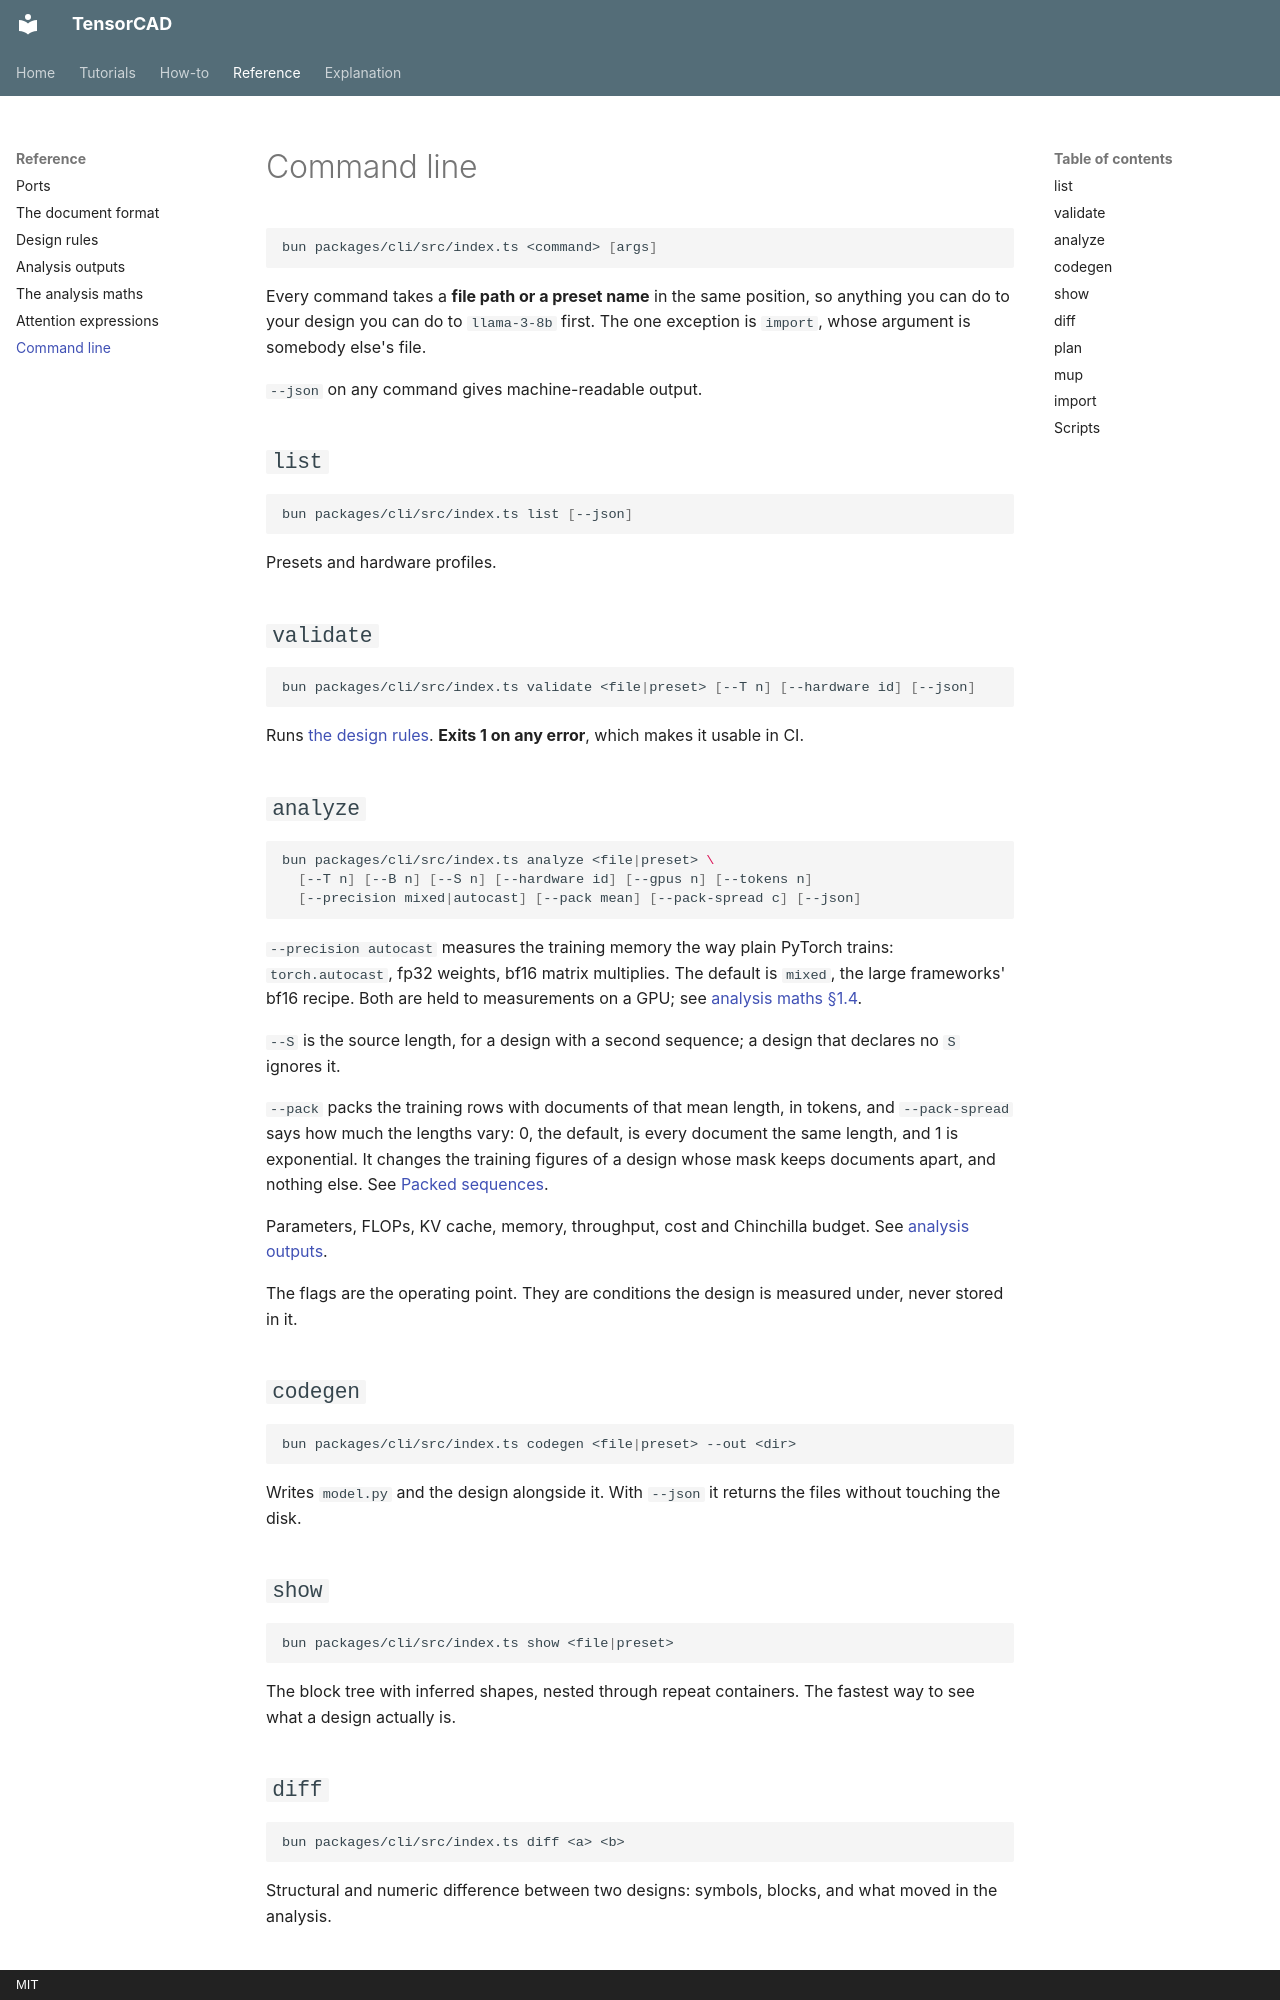

repository: Filip-Pajalic/TensorCAD · page: reference/cli/index.html · generator: mkdocs · copyright: MIT

# Command line

```bash
bun packages/cli/src/index.ts <command> [args]
```

Every command takes a **file path or a preset name** in the same position, so
anything you can do to your design you can do to `llama-3-8b` first. The one
exception is `import`, whose argument is somebody else's file.

`--json` on any command gives machine-readable output.

## `list`

```bash
bun packages/cli/src/index.ts list [--json]
```

Presets and hardware profiles.

## `validate`

```bash
bun packages/cli/src/index.ts validate <file|preset> [--T n] [--hardware id] [--json]
```

Runs [the design rules](design-rules.md). **Exits 1 on any error**, which makes
it usable in CI.

## `analyze`

```bash
bun packages/cli/src/index.ts analyze <file|preset> \
  [--T n] [--B n] [--S n] [--hardware id] [--gpus n] [--tokens n]
  [--precision mixed|autocast] [--pack mean] [--pack-spread c] [--json]
```

`--precision autocast` measures the training memory the way plain PyTorch trains:
`torch.autocast`, fp32 weights, bf16 matrix multiplies. The default is `mixed`,
the large frameworks' bf16 recipe. Both are held to measurements on a GPU; see
[analysis maths §1.4](analysis-math.md).

`--S` is the source length, for a design with a second sequence; a design that
declares no `S` ignores it.

`--pack` packs the training rows with documents of that mean length, in tokens,
and `--pack-spread` says how much the lengths vary: 0, the default, is every
document the same length, and 1 is exponential. It changes the training figures
of a design whose mask keeps documents apart, and nothing else. See
[Packed sequences](../explanation/packed-sequences.md).

Parameters, FLOPs, KV cache, memory, throughput, cost and Chinchilla budget. See
[analysis outputs](analysis.md).

The flags are the operating point. They are conditions the design is measured
under, never stored in it.

## `codegen`

```bash
bun packages/cli/src/index.ts codegen <file|preset> --out <dir>
```

Writes `model.py` and the design alongside it. With `--json` it returns the files
without touching the disk.

## `show`

```bash
bun packages/cli/src/index.ts show <file|preset>
```

The block tree with inferred shapes, nested through repeat containers. The
fastest way to see what a design actually is.

## `diff`

```bash
bun packages/cli/src/index.ts diff <a> <b>
```

Structural and numeric difference between two designs: symbols, blocks, and what
moved in the analysis.
